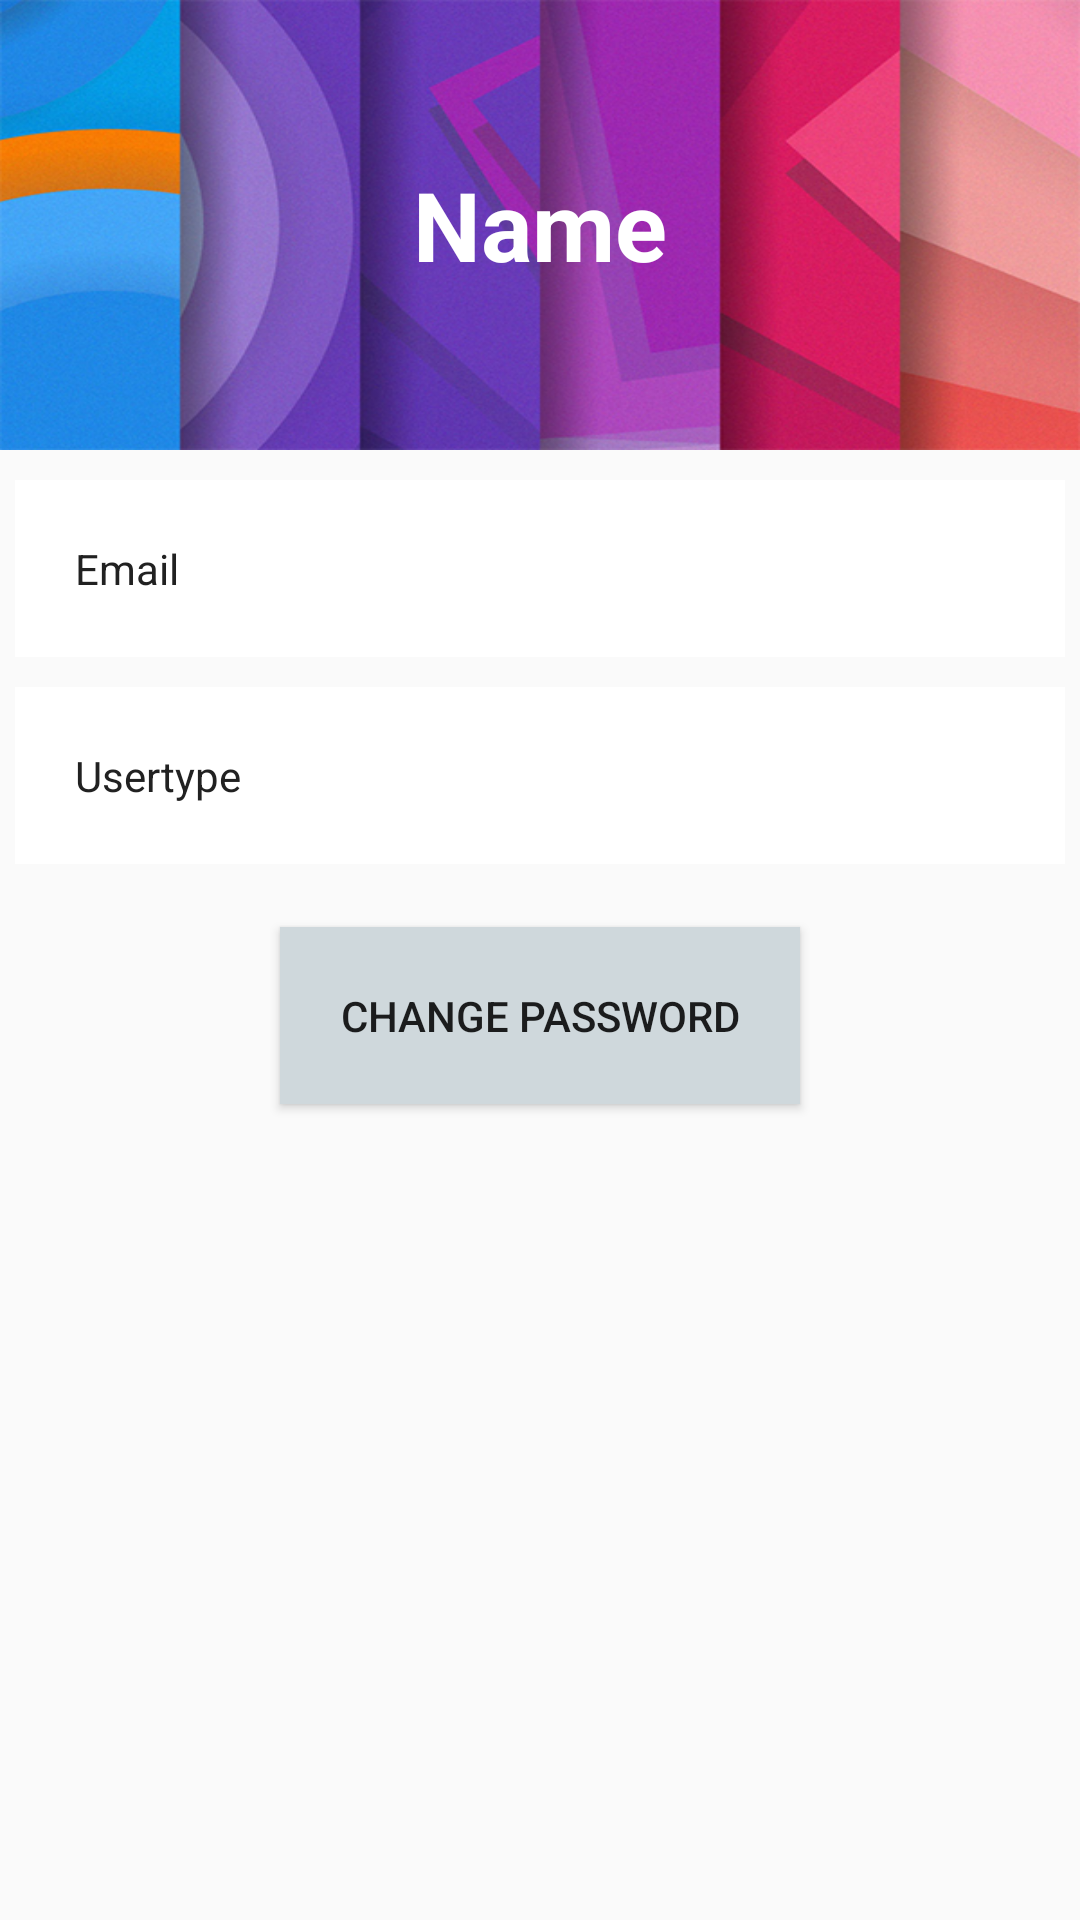

Here is an Android app screen rendered from its layout file. Give the layout XML and the strings, colors and styles it references.
<!-- AndroidManifest.xml: application theme AppTheme -->
<!-- res/layout/fragment_user_profile.xml -->
<?xml version="1.0" encoding="utf-8"?>
<ScrollView xmlns:android="http://schemas.android.com/apk/res/android"
    android:layout_width="match_parent"
    android:layout_height="match_parent">

    <RelativeLayout
        android:layout_width="match_parent"
        android:layout_height="match_parent">




        <RelativeLayout
            android:id="@+id/profile_layout"
            android:layout_width="match_parent"
            android:layout_height="150dp"
            android:scaleType="centerCrop"
            android:background="@drawable/header"
            android:elevation="4dp"
            android:paddingBottom="24dp">



            <TextView
                android:id="@+id/user_name"
                android:layout_width="wrap_content"
                android:layout_height="wrap_content"
                android:layout_centerHorizontal="true"
                android:layout_centerVertical="true"
                android:text="Name"
                android:textColor="#fff"
                android:textSize="32dp"
                android:textStyle="bold" />


        </RelativeLayout>


        <LinearLayout
            android:layout_width="fill_parent"
            android:layout_height="wrap_content"
            android:layout_below="@+id/profile_layout"
            android:layout_marginTop="5dp"
            android:orientation="vertical">
            <TextView
                android:id="@+id/user_email"
                android:layout_width="fill_parent"
                android:layout_height="wrap_content"
                android:layout_margin="5dp"
                android:background="#fff"
                android:clickable="true"
                android:padding="20dp"
                android:text="Email"
                android:textColor="#212121"/>

            <TextView
                android:id="@+id/user_type"
                android:layout_width="fill_parent"
                android:layout_height="wrap_content"
                android:layout_margin="5dp"
                android:background="#fff"
                android:clickable="true"
                android:padding="20dp"

                android:textColor="#212121"
                android:text="Usertype" />

            
                
                
                
                
                
                
                

                
                

            <Button

                android:id="@+id/bchangepass"
                android:layout_width="wrap_content"
                android:layout_height="wrap_content"
                android:layout_margin="16dp"
                android:background="#CFD8DC"
                android:layout_gravity="center"
                android:elevation="4dp"
                android:padding="20dp"
                android:text="Change Password" />

        </LinearLayout>
    </RelativeLayout>
</ScrollView>
<!-- resources referenced by this layout -->
<resources>
  <!-- drawable header: png bitmap (drawable, 576183 bytes) -->
  <style name="AppTheme" parent="Theme.AppCompat.Light.DarkActionBar">
          
          <item name="colorPrimary">@color/colorPrimary</item>
          <item name="colorPrimaryDark">@color/colorPrimaryDark</item>
          <item name="colorAccent">@color/colorAccent</item>
      </style>
  <color name="colorPrimary">#3f51b5</color>
  <color name="colorPrimaryDark">#303F9F</color>
  <color name="colorAccent">#FF4081</color>
</resources>
